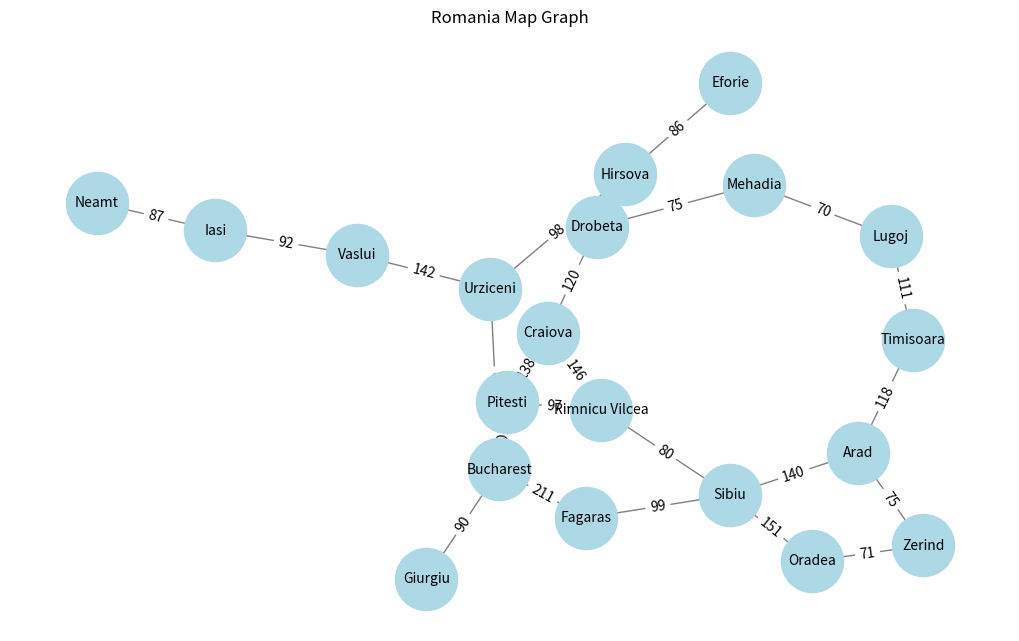

Write Python code to recreate this figure.
# -*- coding: utf-8 -*-
"""Lab-5.ipynb

Automatically generated by Colab.

Original file is located at
    https://colab.research.google.com/drive/129mH3c3EAcdMUtdCUppaQ4LM02OsjEff

#Activity 1
"""

def iterative_deeping_dfs(start,target):
    depth = 1
    bottom_reached = False
    while not bottom_reached:
        result,bottom_reached=iterative_deeping_dfs_rec(start,target,0,depth)
        if result is not None:
            return result
        depth*=2
        print("Increasing depth to "+str(depth))

    return None
def iterative_deeping_dfs_rec(node,target,current_depth,max_depth):
    print("Visiting Node "+str(node["value"]))
    if node["value"] == target:
        print("Found the node  we're looking for!")
        return node,True
    if current_depth == max_depth:
        print("Current maxium")

        if len(node["children"]) > 0:
          return None,False
        else:
          return None,True

    bottom_reached = True
    for i in range(len(node["children"])):
      result, bottom_reached_rec = iterative_deeping_dfs_rec(node["children"][i],target,current_depth + 1,max_depth)

      if result is not None:
        return result,True
      bottom_reached = bottom_reached and bottom_reached_rec

    return None,bottom_reached

start = {
    "value": 0, "children": [
        { "value" : 1, "children": [
            {"value":3, "children": []},
            {"value":4, "children": []},
        ]}, {
            "value":2, "children": [
                {"value":5, "children": []},
                {"value":6, "children": []},
            ]
        }
    ]
}

print(iterative_deeping_dfs(start,6)["value"])

"""#Lab task 01

"""

import networkx as nx
import matplotlib.pyplot as plt

class SearchGraph:
    def __init__(self):
        self.network = nx.Graph()

    def add_connection(self, city1, city2, distance):
        self.network.add_edge(city1, city2, weight=distance)

    def depth_limited_search(self, current_city, target_city, depth_limit, current_path, total_distance):
        if depth_limit < 0:
            return None
        current_path.append(current_city)
        if current_city == target_city:
            return current_path, total_distance
        for neighbor in self.network.neighbors(current_city):
            if neighbor not in current_path:
                edge_distance = self.network[current_city][neighbor]['weight']
                result = self.depth_limited_search(neighbor, target_city, depth_limit - 1, current_path[:], total_distance + edge_distance)
                if result is not None:
                    return result
        return None

    def iterative_deepening_search(self, start_city, target_city, max_depth):
        for depth in range(max_depth):
            result = self.depth_limited_search(start_city, target_city, depth, [], 0)
            if result is not None:
                return result
        return None

# Create the graph representing Romania map
romania_graph = SearchGraph()
romania_graph.add_connection("Arad", "Zerind", 75)
romania_graph.add_connection("Arad", "Timisoara", 118)
romania_graph.add_connection("Arad", "Sibiu", 140)
romania_graph.add_connection("Zerind", "Oradea", 71)
romania_graph.add_connection("Oradea", "Sibiu", 151)
romania_graph.add_connection("Timisoara", "Lugoj", 111)
romania_graph.add_connection("Lugoj", "Mehadia", 70)
romania_graph.add_connection("Mehadia", "Drobeta", 75)
romania_graph.add_connection("Drobeta", "Craiova", 120)
romania_graph.add_connection("Craiova", "Rimnicu Vilcea", 146)
romania_graph.add_connection("Craiova", "Pitesti", 138)
romania_graph.add_connection("Rimnicu Vilcea", "Sibiu", 80)
romania_graph.add_connection("Rimnicu Vilcea", "Pitesti", 97)
romania_graph.add_connection("Sibiu", "Fagaras", 99)
romania_graph.add_connection("Fagaras", "Bucharest", 211)
romania_graph.add_connection("Pitesti", "Bucharest", 101)
romania_graph.add_connection("Bucharest", "Urziceni", 85)
romania_graph.add_connection("Bucharest", "Giurgiu", 90)
romania_graph.add_connection("Urziceni", "Hirsova", 98)
romania_graph.add_connection("Hirsova", "Eforie", 86)
romania_graph.add_connection("Urziceni", "Vaslui", 142)
romania_graph.add_connection("Vaslui", "Iasi", 92)
romania_graph.add_connection("Iasi", "Neamt", 87)

# Run IDDFS
start_city = "Arad"
target_city = "Bucharest"
max_search_depth = 10
search_result = romania_graph.iterative_deepening_search(start_city, target_city, max_search_depth)
if search_result:
    path_taken, total_cost = search_result
    print(f"Path: {' -> '.join(path_taken)}")
    print(f"Total cost: {total_cost}")
else:
    print("No path found within depth limit.")

# Draw the graph
plt.figure(figsize=(10, 6))
layout_position = nx.spring_layout(romania_graph.network)
nx.draw(romania_graph.network, layout_position, with_labels=True, node_color='lightblue', edge_color='gray', node_size=2000, font_size=10)
edge_labels = {(city1, city2): data['weight'] for city1, city2, data in romania_graph.network.edges(data=True)}
nx.draw_networkx_edge_labels(romania_graph.network, layout_position, edge_labels=edge_labels)
plt.title("Romania Map Graph")
plt.show()

"""#Lab task 02

"""

def is_valid(x, y, board):
    return 0 <= x < len(board) and 0 <= y < len(board[0])

def find_words(board, dictionary):
    rows, cols = len(board), len(board[0])
    valid_words = set()
    directions = [(-1, -1), (-1, 0), (-1, 1), (0, -1), (0, 1), (1, -1), (1, 0), (1, 1)]

    def dfs(x, y, visited, word):
        if word in dictionary:
            valid_words.add(word)

        if len(word) >= 8:
            return

        for dx, dy in directions:
            nx, ny = x + dx, y + dy
            if is_valid(nx, ny, board) and (nx, ny) not in visited:
                dfs(nx, ny, visited | {(nx, ny)}, word + board[nx][ny])

    for x in range(rows):
        for y in range(cols):
            dfs(x, y, {(x, y)}, board[x][y])

    return [word for word in valid_words if 5 <= len(word) <= 8]

# Define the board and dictionary
board = [
    ['M', 'S', 'E', 'F'],
    ['R', 'A', 'T', 'D'],
    ['L', 'O', 'N', 'E'],
    ['K', 'A', 'F', 'B']
]

dictionary = {"START", "NOTE", "SAND", "STONED"}

# Find and print valid words
valid_words = find_words(board, dictionary)
print("Valid words:", valid_words)
